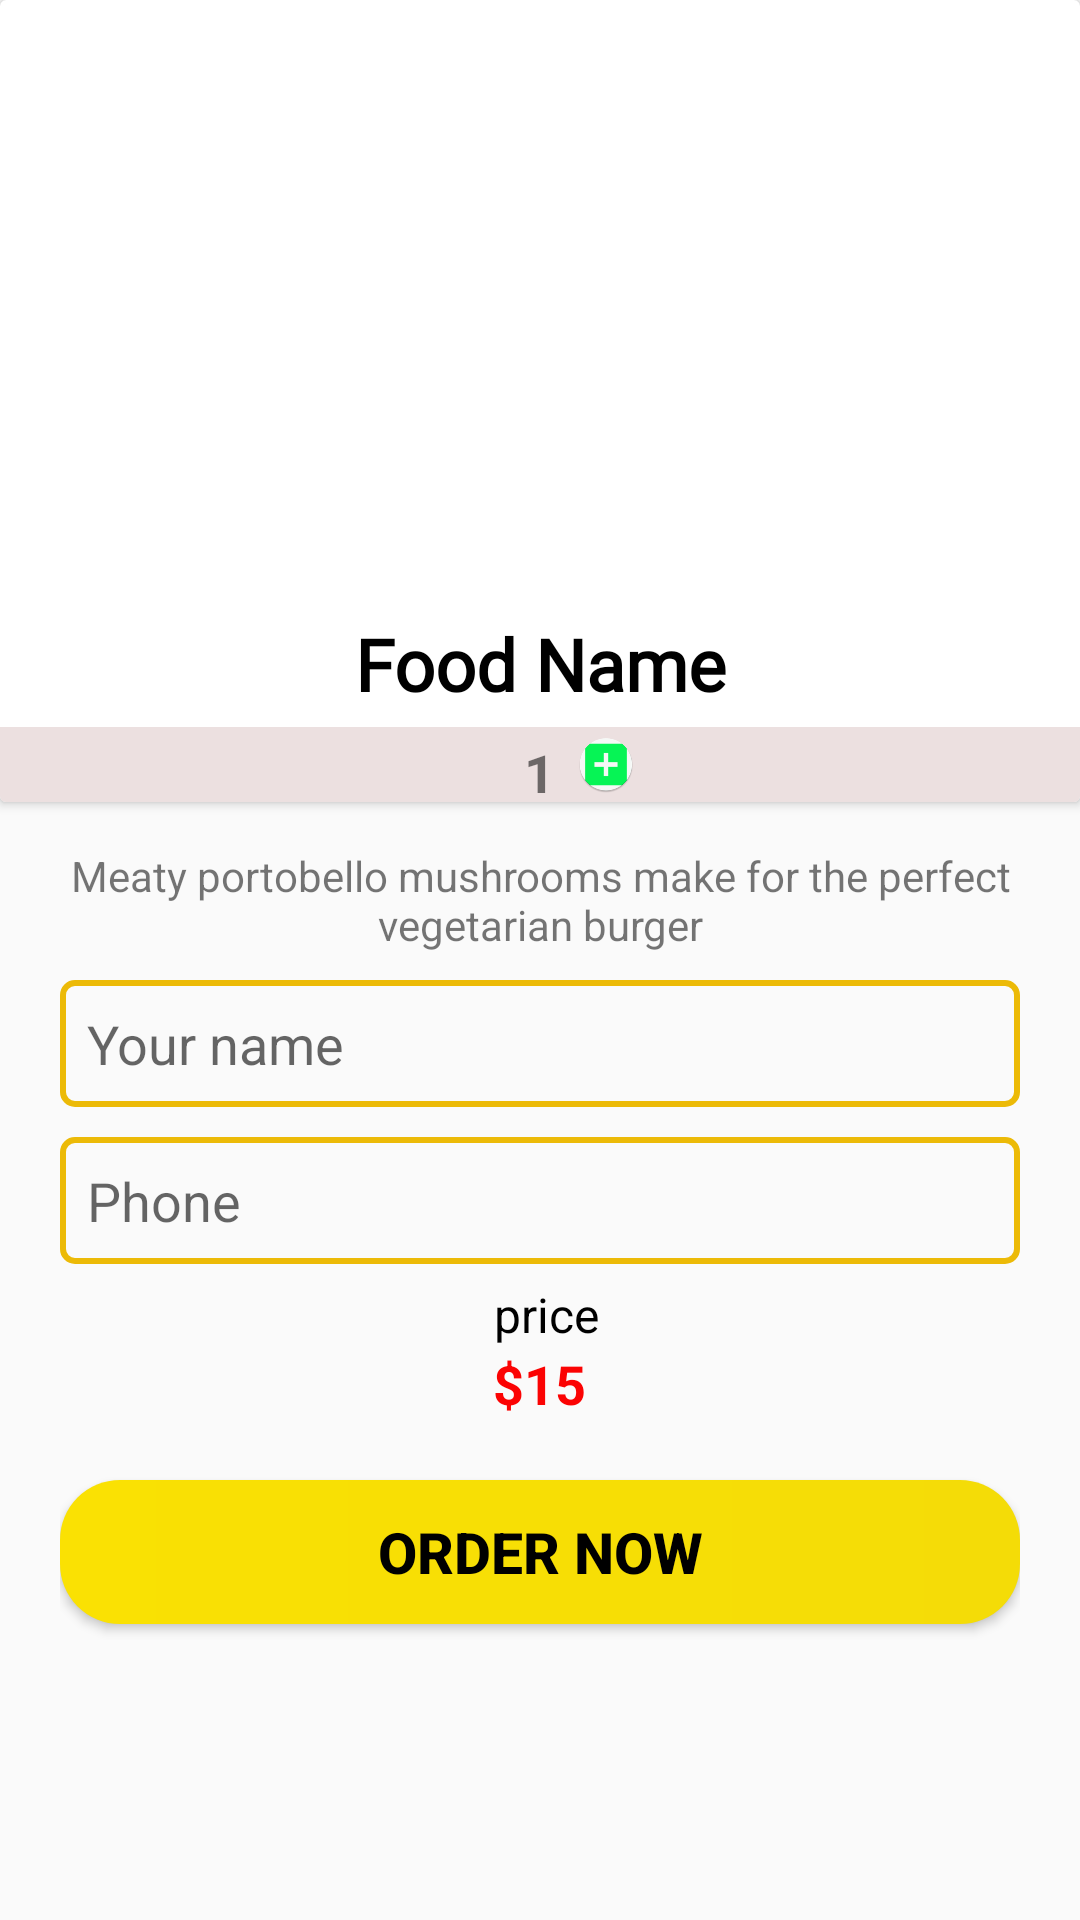

Produce the Android XML layout that renders to this screen, including the resource entries it uses.
<!-- AndroidManifest.xml: application theme Theme.MyApplication -->
<!-- res/layout/activity_detail.xml -->
<?xml version="1.0" encoding="utf-8"?>
<LinearLayout xmlns:android="http://schemas.android.com/apk/res/android"
    xmlns:app="http://schemas.android.com/apk/res-auto"
    xmlns:tools="http://schemas.android.com/tools"
    android:layout_width="match_parent"
    android:layout_height="match_parent"
    android:orientation="vertical"
    tools:context=".DetailActivity">

    <androidx.cardview.widget.CardView
        android:layout_width="match_parent"
        android:layout_height="wrap_content">

        <LinearLayout
            android:layout_width="match_parent"
            android:layout_height="match_parent"
            android:orientation="vertical">

            <ImageView
                android:id="@+id/detailImage"
                android:layout_width="match_parent"
                android:layout_height="200dp"
                android:scaleType="centerInside"
                android:src="@drawable/br1" />

            <TextView
                android:id="@+id/itemName"
                android:layout_width="match_parent"
                android:layout_height="wrap_content"
                android:fontFamily="@font/allerta"
                android:gravity="center"
                android:padding="5dp"
                android:text="Food Name"
                android:textColor="#000000"
                android:textSize="24sp"
                android:textStyle="bold" />

            <LinearLayout
                android:layout_width="match_parent"
                android:layout_height="25dp"
                android:background="#ECE0E0"
                android:gravity="center"
                android:orientation="horizontal"
                android:padding="3dp">

                <ImageView
                    android:id="@+id/subtract"
                    android:layout_width="30dp"
                    android:layout_height="wrap_content"
                    android:src="@mipmap/minus_item" />

                <TextView
                    android:id="@+id/quantity"
                    android:layout_width="wrap_content"
                    android:layout_height="wrap_content"
                    android:layout_marginStart="2dp"
                    android:layout_marginLeft="2dp"
                    android:layout_marginEnd="2dp"
                    android:layout_marginRight="2dp"
                    android:text="1"
                    android:textSize="18sp"
                    android:textStyle="bold" />

                <ImageView
                    android:id="@+id/add"
                    android:layout_width="30dp"
                    android:layout_height="wrap_content"
                    android:src="@mipmap/plus_item" />

            </LinearLayout>

        </LinearLayout>
    </androidx.cardview.widget.CardView>

    <LinearLayout
        android:layout_width="match_parent"
        android:layout_height="match_parent"
        android:layout_marginStart="20dp"
        android:layout_marginEnd="20dp"
        android:orientation="vertical">

        <TextView
            android:id="@+id/detailDescription"
            android:layout_width="match_parent"
            android:layout_height="wrap_content"
            android:layout_gravity="center"
            android:layout_marginTop="15dp"
            android:layout_marginBottom="9dp"
            android:gravity="center"
            android:text="@string/descriptionFood" />

        <EditText
            android:id="@+id/nameBox"
            android:layout_width="match_parent"
            android:layout_height="wrap_content"
            android:layout_marginBottom="10dp"
            android:background="@drawable/edittext_background"
            android:ems="10"
            android:hint="Your name"
            android:inputType="textPersonName"
            android:padding="9dp" />

        <EditText
            android:id="@+id/phoneBox"
            android:layout_width="match_parent"
            android:layout_height="wrap_content"
            android:background="@drawable/edittext_background"
            android:ems="10"
            android:hint="Phone"
            android:inputType="phone"
            android:padding="9dp" />

        <TextView
            android:layout_width="match_parent"
            android:layout_height="wrap_content"
            android:layout_marginTop="6dp"
            android:gravity="center"
            android:text=" price"
            android:textColor="@color/black"
            android:textSize="16sp" />

        <LinearLayout
            android:layout_width="match_parent"
            android:layout_height="wrap_content"
            android:gravity="center"
            android:orientation="horizontal">

            <TextView
                android:layout_width="wrap_content"
                android:layout_height="wrap_content"
                android:text="$"
                android:textColor="#FB0303"
                android:textSize="18sp"
                android:textStyle="bold" />

            <TextView
                android:id="@+id/itemPrice"
                android:layout_width="wrap_content"
                android:layout_height="wrap_content"
                android:text="15"
                android:textColor="#FB0303"
                android:textSize="18sp"
                android:textStyle="bold" />
        </LinearLayout>

        <Button
            android:id="@+id/insertButton"
            android:layout_width="match_parent"
            android:layout_height="wrap_content"
            android:layout_marginTop="20dp"
            android:text="ORDER Now"
            android:textAllCaps="true"
            android:textSize="19sp"
            android:textStyle="bold"
            android:background="@drawable/btn_background"
            android:textColor="@color/black"
            />

    </LinearLayout>

</LinearLayout>
<!-- resources referenced by this layout -->
<resources>
  <color name="black">#FF000000</color>
  <!-- drawable btn_background (drawable) -->
  <?xml version="1.0" encoding="utf-8"?>
  <shape xmlns:android="http://schemas.android.com/apk/res/android">
  
      <gradient
          android:angle="360"
          android:endColor="#F4DC07"
          android:startColor="#FAE103" />
  
      <corners android:radius="20dp" />
  
  </shape>
  <!-- drawable edittext_background (drawable) -->
  <?xml version="1.0" encoding="utf-8"?>
  <shape xmlns:android="http://schemas.android.com/apk/res/android">
  
      <stroke
          android:color="#ECBA07"
          android:width="2dp"
          />
      <corners
          android:radius="4dp"
          />
  
  </shape>
  <!-- mipmap minus_item (mipmap-anydpi-v26) -->
  <?xml version="1.0" encoding="utf-8"?>
  <adaptive-icon xmlns:android="http://schemas.android.com/apk/res/android">
      <background android:drawable="@color/minus_item_background"/>
      <foreground android:drawable="@drawable/minus_item_foreground"/>
  </adaptive-icon>
  <!-- mipmap plus_item: png bitmap (mipmap-mdpi, 1817 bytes) -->
  <string name="descriptionFood">Meaty portobello mushrooms make for the perfect vegetarian burger</string>
  <style name="Theme.MyApplication" parent="Theme.AppCompat.Light.DarkActionBar">
  
          <item name="colorPrimary">@color/colorPrimary</item>
          <item name="colorPrimaryDark">@color/colorPrimaryDark</item>
          <item name="colorAccent">@color/colorAccent</item>
  
      </style>
  <color name="minus_item_background">#F1F8F4</color>
  <!-- drawable minus_item_foreground (drawable) -->
  <vector xmlns:android="http://schemas.android.com/apk/res/android"
      android:width="108dp"
      android:height="108dp"
      android:viewportWidth="108"
      android:viewportHeight="108"
      android:tint="#CE0D14">
    <group android:scaleX="3.1842"
        android:scaleY="3.1842"
        android:translateX="15.7896"
        android:translateY="15.7896">
      <path
          android:fillColor="@android:color/white"
          android:pathData="M12,2C6.48,2 2,6.48 2,12s4.48,10 10,10 10,-4.48 10,-10S17.52,2 12,2zM17,13L7,13v-2h10v2z"/>
    </group>
  </vector>
  <color name="colorPrimary">#FFA000</color>
  <color name="colorPrimaryDark">#FF6F00</color>
  <color name="colorAccent">#FFECB3</color>
</resources>
